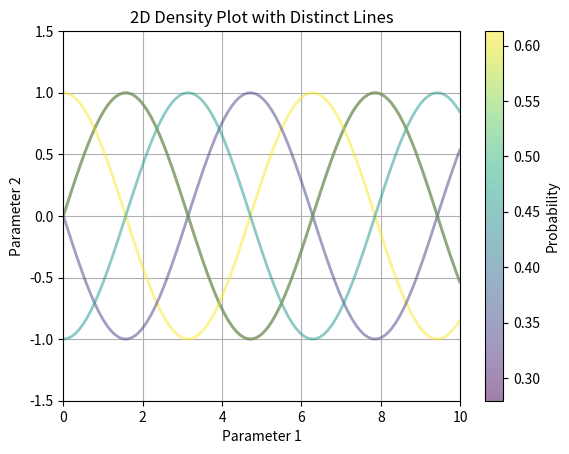

Recreate this plot in Python.

import numpy as np
import matplotlib.pyplot as plt
from matplotlib.collections import LineCollection

# Generate sample data
num_lines = 5
x = np.linspace(0, 10, 100)
lines = [np.column_stack((x, np.sin(x + i))) for i in np.linspace(0, 2 * np.pi, num_lines)]
probabilities = np.random.rand(num_lines)

# Create LineCollection
segments = np.array(lines)
line_collection = LineCollection(segments, linewidths=2, cmap='viridis', alpha=0.5)

# Normalize probabilities for coloring
norm = plt.Normalize(probabilities.min(), probabilities.max())
line_collection.set_array(probabilities)

# Create the plot
fig, ax = plt.subplots()
ax.add_collection(line_collection)
ax.set_xlim(x.min(), x.max())
ax.set_ylim(-1.5, 1.5)
ax.set_xlabel('Parameter 1')
ax.set_ylabel('Parameter 2')
plt.colorbar(line_collection, ax=ax, label='Probability')
ax.set_title('2D Density Plot with Distinct Lines')
plt.grid()
plt.show()
